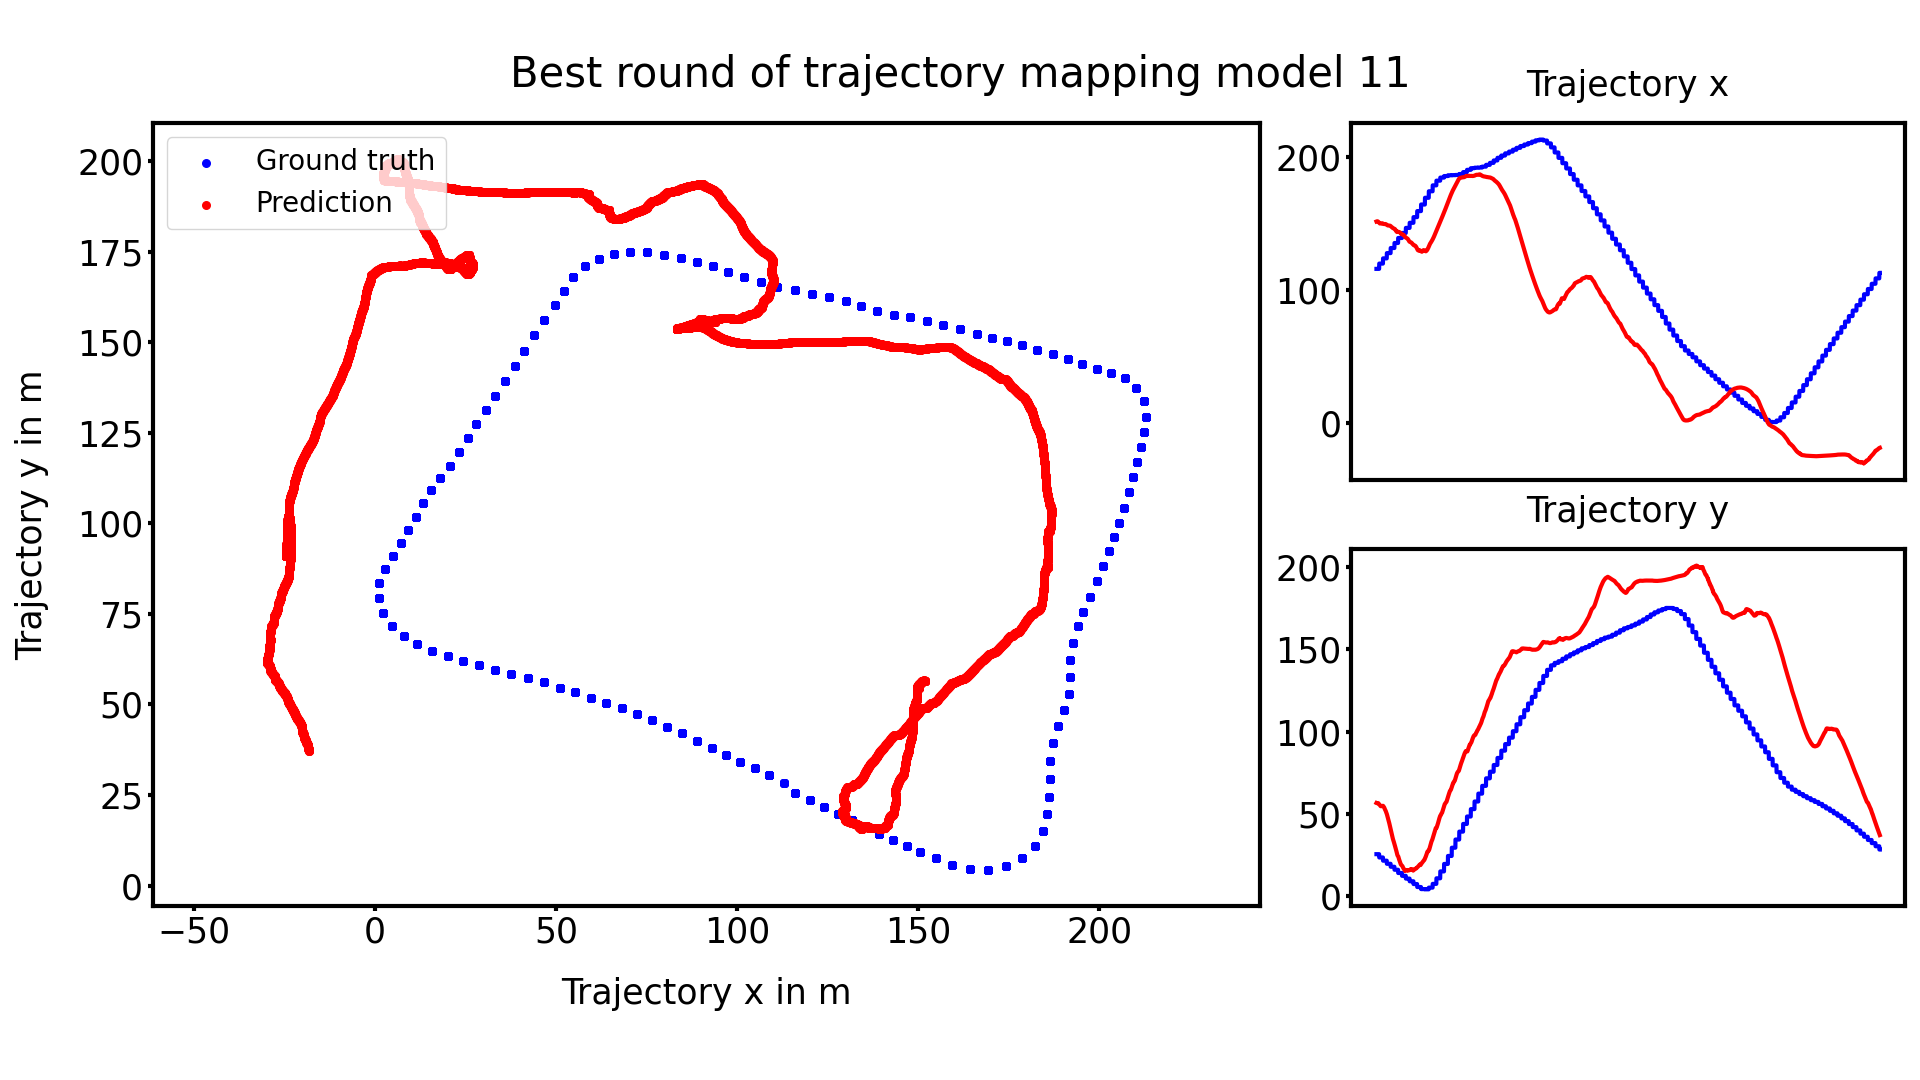

The data file committed next to this chart (first rows):
true_x, true_y, predicted_x, predicted_y
116, 25.61, 151.5, 56.64
116, 25.61, 151.6, 56.61
116, 25.61, 151.6, 56.63
116, 25.61, 151.6, 56.6
116, 25.61, 151.6, 56.62
116, 25.61, 151.6, 56.59
116, 25.61, 151.6, 56.61
116, 25.61, 151.6, 56.58
116, 25.61, 151.6, 56.6
116, 25.61, 151.7, 56.58
116, 25.61, 151.7, 56.6
116, 25.61, 151.7, 56.58
116, 25.61, 151.7, 56.59
116, 25.61, 151.7, 56.57
116, 25.61, 151.7, 56.59
116, 25.61, 151.7, 56.57
116, 25.61, 151.7, 56.59
116, 25.61, 151.7, 56.56
116, 25.61, 151.7, 56.58
116, 25.61, 151.7, 56.56
116, 25.61, 151.7, 56.58
116, 25.61, 151.7, 56.56
116, 25.61, 151.7, 56.57
116, 25.61, 151.7, 56.55
116, 25.61, 151.7, 56.56
116, 25.61, 151.7, 56.54
116, 25.61, 151.7, 56.56
116, 25.61, 151.8, 56.54
116, 25.61, 151.7, 56.55
116, 25.61, 151.8, 56.53
116, 25.61, 151.8, 56.55
116, 25.61, 151.8, 56.53
116, 25.61, 151.8, 56.55
116, 25.61, 151.8, 56.52
116, 25.61, 151.8, 56.55
116, 25.61, 151.8, 56.53
116, 25.61, 151.8, 56.55
116, 25.61, 151.8, 56.53
116, 25.61, 151.7, 56.55
116, 25.61, 151.8, 56.53
116, 25.61, 151.7, 56.56
116, 25.61, 151.7, 56.54
116, 25.61, 151.7, 56.56
116, 25.61, 151.7, 56.54
116, 25.61, 151.7, 56.56
116, 25.61, 151.7, 56.54
116, 25.61, 151.7, 56.56
116, 25.61, 151.7, 56.55
116, 25.61, 151.7, 56.56
116, 25.61, 151.7, 56.55
116, 25.61, 151.7, 56.57
116, 25.61, 151.7, 56.55
116, 25.61, 151.6, 56.57
116, 25.61, 151.6, 56.56
116, 25.61, 151.6, 56.57
116, 25.61, 151.6, 56.56
116, 25.61, 151.6, 56.58
116, 25.61, 151.5, 56.56
116, 25.61, 151.5, 56.58
116, 25.61, 151.5, 56.57
... 18,440 more rows
